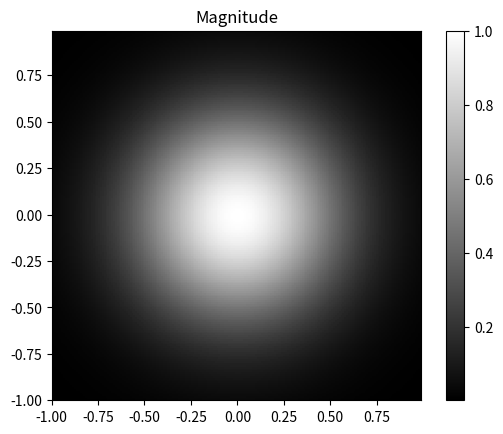
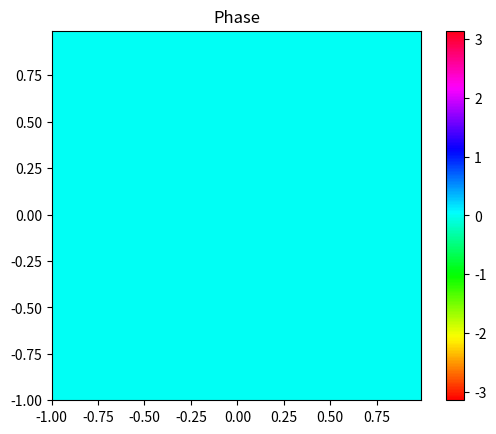
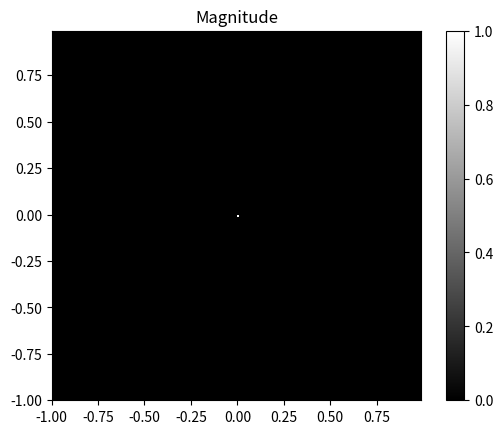
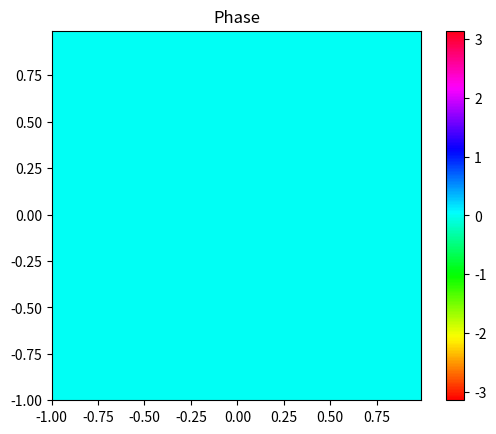

Write the Python code that produced these figures, in order.
#!/usr/bin/env python3
# -*- coding: utf-8 -*-
"""
Created on Wed Jan  6 10:12:44 2021

@author: vganapati
"""

import numpy as np
import matplotlib.pyplot as plt

def F(mat2D): # Fourier transform assuming center pixel as center
    return np.fft.fftshift(np.fft.fft2(mat2D))

def Ft(mat2D): # Inverse Fourier transform assuming center pixel as center
    return np.fft.ifft2(np.fft.ifftshift(mat2D))

def make_meshgrid(dx = 0.01,
                  dy = 0.01,
                  Lx_max = 1,
                  Ly_max = 1):
    
    Lx_min = -Lx_max
    Ly_min = -Ly_max
    x = np.arange(Lx_min,Lx_max,dx)
    y = np.arange(Ly_min,Ly_max,dy)
    xm, ym = np.meshgrid(x,y, indexing='ij')
    extent = [Lx_min, Lx_max-dx, Ly_min, Ly_max-dy]
    
    # Fourier transform dimensions
    F_extent = [len(x)/(4*Lx_min), len(x)/(4*Lx_max) - 1/(Lx_max*2), 
                len(y)/(4*Ly_min), len(y)/(4*Ly_max) - 1/(Ly_max*2)]
    
    return(x,y,xm,ym,extent,F_extent)

def make_circle(dx = 0.01,
                dy = 0.01,
                Lx_max = 1,
                Ly_max = 1,
                a = 1, # stretch in x
                b=1, # stretch in y
                ):
    
    x,y,xm,ym,extent,F_extent = make_meshgrid(dx,
                                              dy,
                                              Lx_max,
                                              Ly_max)

    circle = np.zeros_like(xm)
    circle[((a*xm)**2+(b*ym)**2) < 1] = 1
    circle[((a*xm)**2+(b*ym)**2) == 1] = 0.5

    F_circle = F(circle)
    
    return(circle, extent, F_circle, F_extent)

def plot(img, extent):

    plt.figure()
    plt.title('Magnitude')
    plt.imshow(np.abs(img), interpolation='none', extent = extent, cmap='gray')
    plt.colorbar()

    plt.figure()
    plt.title('Phase')
    plt.imshow(np.angle(img), interpolation='none', extent = extent, cmap='hsv',
               vmin = -np.pi, vmax = np.pi)
    plt.colorbar()
        
def rect(mesh):
    output = np.zeros_like(mesh)
    output[np.abs(mesh)<0.5] = 1
    output[np.abs(mesh)==0.5] = 0.5
    return(output)
    
def triangle(mesh):
    output = np.zeros_like(mesh)
    output[np.abs(mesh)<=1] = 1 - np.abs(mesh[np.abs(mesh)<=1])
    return(output)

def sgn(mesh):
    output = np.zeros_like(mesh)
    output[mesh>0] = 1
    output[mesh<0] = -1
    return(output)

def comb(mesh):
    output = np.zeros_like(mesh)
    output[np.abs(mesh % 1) <= 1e-10] = 1
    return(output)

exp_func_0 = lambda mesh: np.exp(-np.pi*mesh**2)
exp_func_1 = lambda mesh: np.exp(1j*np.pi*mesh)
exp_func_2 = lambda mesh: np.exp(1j*np.pi*mesh**2)
exp_func_3 = lambda mesh: np.exp(-(np.abs(mesh)))

def make_2D(dx = 0.01,
            dy = 0.01,
            Lx_max = 1,
            Ly_max = 1,
            a = 1,
            b=1,
            func=rect # options are rect, triangle, sgn, comb, or exp_func_n
            ):
    
    x,y,xm,ym,extent,F_extent = make_meshgrid(dx,
                                              dy,
                                              Lx_max,
                                              Ly_max)

    mat2D = func(a*xm)*func(b*ym)
        
    return(mat2D, extent, F(mat2D), F_extent)


def make_2D_delta(dx = 0.01,
                  dy = 0.01,
                  Lx_max = 1,
                  Ly_max = 1,
                  a = 1,
                  b=1,
                  ):
    
    x,y,xm,ym,extent,F_extent = make_meshgrid(dx,
                                              dy,
                                              Lx_max,
                                              Ly_max)
    delta_x = np.zeros_like(xm)
    delta_y = np.zeros_like(xm)
    delta_x[np.abs(xm)<1e-10]=1/np.abs(a)
    delta_y[np.abs(ym)<1e-10]=1/np.abs(b)
    
    mat2D = delta_x*delta_y
        
    return(mat2D, extent, F(mat2D), F_extent)

if __name__ == "__main__":
    func = exp_func_0
    mat2D, extent, F_mat2D, F_extent = make_2D(func=func)
    plot(mat2D, extent)

    mat2D, extent, F_mat2D, F_extent = make_2D_delta()
    plot(mat2D, extent)